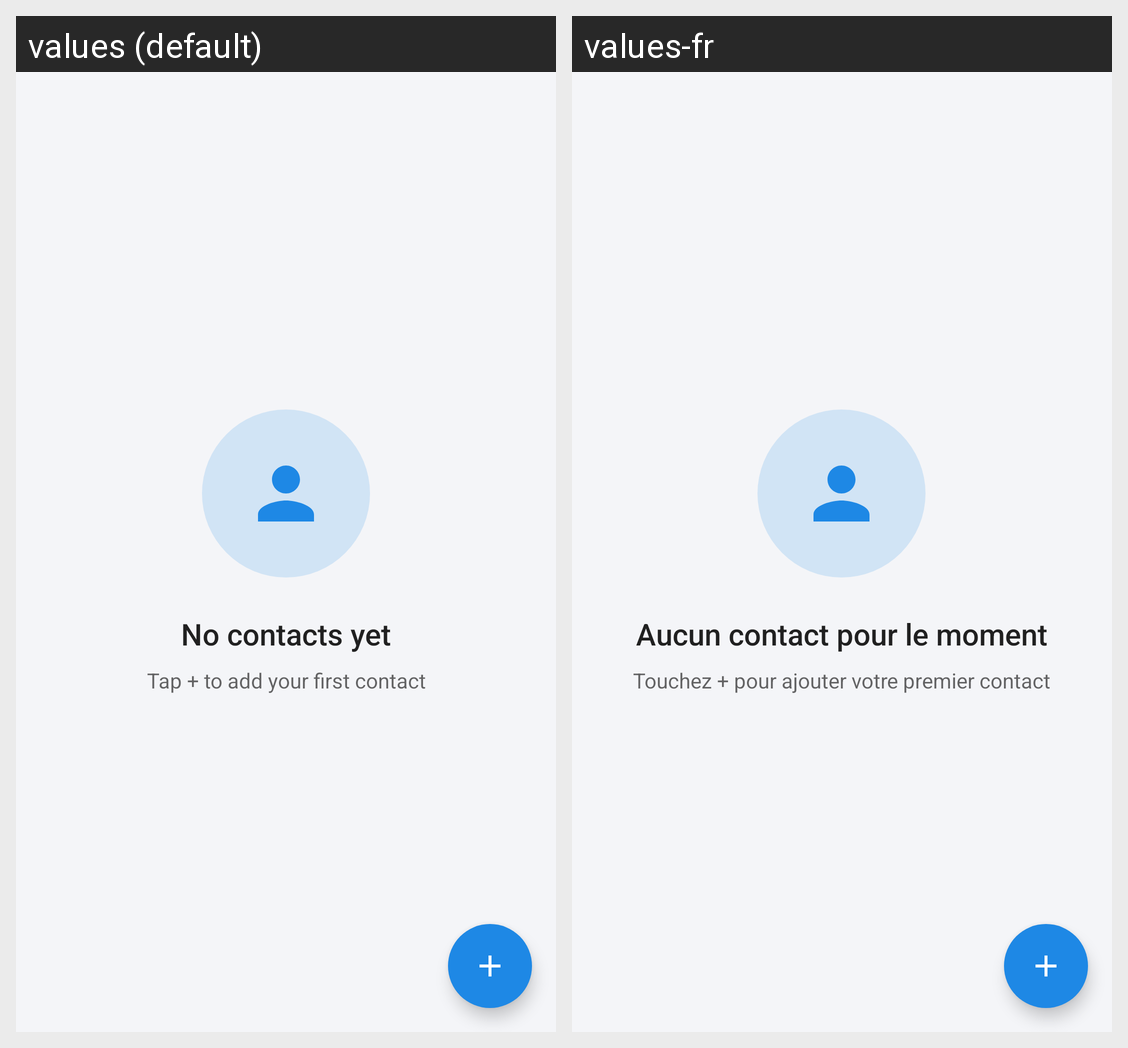

The Android screen above is rendered under two locales of the same app. Produce the string resources it draws, with the default and per-locale values.
Android screen res/layout/activity_main.xml rendered under 2 locales, left to right: values (default), values-fr. Device: Nexus 5 (rendered at 1080×1920; each locale shown at half size, 540×960, under a caption strip naming it); theme Theme.FtHangouts.
Strings drawn on this screen, with the default value and each locale's value (text and hints the layout hard-codes, and strings that could not be matched under every locale, appear in the picture but are not listed):

no_contacts
  values: No contacts yet
  values-fr: Aucun contact pour le moment

no_contacts_hint
  values: Tap + to add your first contact
  values-fr: Touchez + pour ajouter votre premier contact
